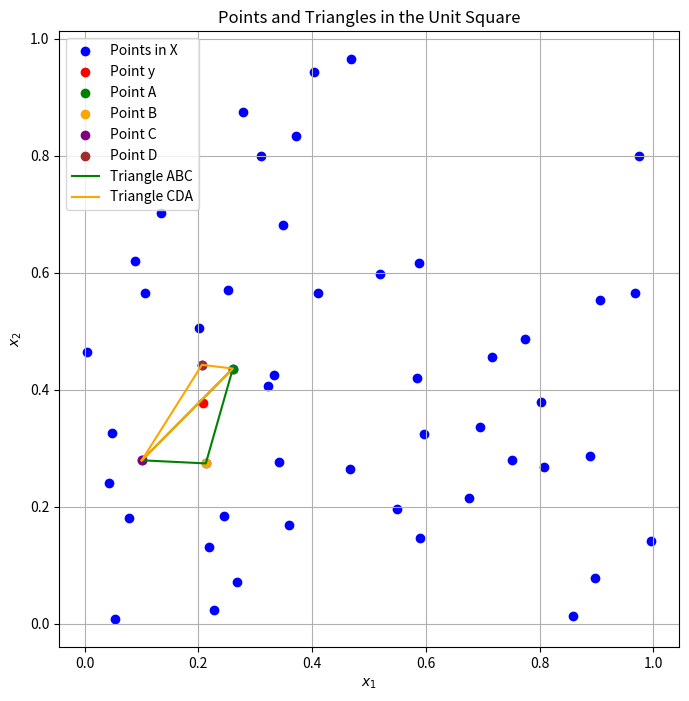

Python code for this plot:
import numpy as np
import matplotlib.pyplot as plt

rng = np.random.default_rng(2024)

X = rng.uniform(size=(50,2))
y = rng.uniform(size=(2,))

####Question1

def find_A(X, y):
    valid_points = X[(X[:, 0] > y[0]) & (X[:, 1] > y[1])]
    if len(valid_points) == 0:
        return np.nan, np.nan
    distances = np.sqrt(np.sum((valid_points-y)**2, axis=1))
    return valid_points[np.argmin(distances)]

def find_B(X, y):
    valid_points = X[(X[:, 0] > y[0]) & (X[:, 1] < y[1])]
    if len(valid_points) == 0:
        return np.nan, np.nan
    distances = np.sqrt(np.sum((valid_points-y)**2, axis=1)) 
    return valid_points[np.argmin(distances)]

def find_C(X, y):
    valid_points = X[(X[:, 0] < y[0]) & (X[:, 1] < y[1])]
    if len(valid_points) == 0:
        return np.nan, np.nan
    distances = np.sqrt(np.sum((valid_points-y)**2, axis=1))
    return valid_points[np.argmin(distances)]

def find_D(X, y):
    valid_points = X[(X[:, 0] < y[0]) & (X[:, 1] > y[1])]
    if len(valid_points) == 0:
        return np.nan, np.nan
    distances = np.sqrt(np.sum((valid_points-y)**2, axis=1))
    return valid_points[np.argmin(distances)]

# Finding points A, B, C, and D
A = find_A(X, y)
B = find_B(X, y)
C = find_C(X, y)
D = find_D(X, y)

def plot_points_and_triangles(X, y, A, B, C, D):
    plt.figure(figsize=(8, 8))
    plt.scatter(X[:, 0], X[:, 1], color='blue', label='Points in X')
    plt.scatter(y[0], y[1], color='red', label='Point y')
    
    if not np.isnan(A[0]):
        plt.scatter(A[0], A[1], color='green', label='Point A')
    if not np.isnan(B[0]):
        plt.scatter(B[0], B[1], color='orange', label='Point B')
    if not np.isnan(C[0]):
        plt.scatter(C[0], C[1], color='purple', label='Point C')
    if not np.isnan(D[0]):
        plt.scatter(D[0], D[1], color='brown', label='Point D')
    
    if not np.isnan(A[0]) and not np.isnan(B[0]) and not np.isnan(C[0]):
        plt.plot([A[0], B[0], C[0], A[0]], [A[1], B[1], C[1], A[1]], color='green', label='Triangle ABC')
    if not np.isnan(C[0]) and not np.isnan(D[0]) and not np.isnan(A[0]):
        plt.plot([C[0], D[0], A[0], C[0]], [C[1], D[1], A[1], C[1]], color='orange', label='Triangle CDA')
    
    plt.legend()
    plt.xlabel('$x_1$')
    plt.ylabel('$x_2$')
    plt.title('Points and Triangles in the Unit Square')
    plt.grid(True)
    plt.show()

plot_points_and_triangles(X, y, A, B, C, D)


####Question2

def barycentric_coordinates(A, B, C, y):
    denom = (B[1] - C[1]) * (A[0] - C[0]) + (C[0] - B[0]) * (A[1] - C[1])
    r1 = ((B[1] - C[1]) * (y[0] - C[0]) + (C[0] - B[0]) * (y[1] - C[1])) / denom
    r2 = ((C[1] - A[1]) * (y[0] - C[0]) + (A[0] - C[0]) * (y[1] - C[1])) / denom
    r3 = 1 - r1 - r2
    return r1, r2, r3


def calculate_barycentric_coordinates(A, B, C, D, y):
    results = {}
    r_ABC = r_CDA = None
    if not np.isnan(A[0]) and not np.isnan(B[0]) and not np.isnan(C[0]):
        r_ABC_1, r_ABC_2, r_ABC_3 = barycentric_coordinates(A, B, C, y)
        results['ABC'] = (r_ABC_1, r_ABC_2, r_ABC_3)
        print(f'Barycentric coordinates in triangle ABC: r1 = {r_ABC_1:.4f}, r2 = {r_ABC_2:.4f}, r3 = {r_ABC_3:.4f}')
        r_ABC = (r_ABC_1, r_ABC_2, r_ABC_3)
    if not np.isnan(C[0]) and not np.isnan(D[0]) and not np.isnan(A[0]):
        r_CDA_1, r_CDA_2, r_CDA_3 = barycentric_coordinates(C, D, A, y)
        results['CDA'] = (r_CDA_1, r_CDA_2, r_CDA_3)
        print(f'Barycentric coordinates in triangle CDA: r1 = {r_CDA_1:.4f}, r2 = {r_CDA_2:.4f}, r3 = {r_CDA_3:.4f}')
        r_CDA = (r_CDA_1, r_CDA_2, r_CDA_3)
    return results, r_ABC, r_CDA


####Question3

f = lambda x: x[0]*x[1]
F = np.array([f(x) for x in X])

def approximation(A, B, C, D, r_ABC_1, r_ABC_2, r_ABC_3, r_CDA_1, r_CDA_2, r_CDA_3):
    """**Algorithm:**"""
    """
    1. Compute $A$, $B$, $C$, and $D$. If not possible return `NaN`.
    2. If $y$ is inside the triangle $ABC$ return $r^{ABC}_1 f(A) + r^{ABC}_2 f(B) + r^{ABC}_3 f(C)$.
    3. If $y$ is inside the triangle $CDA$ return $r^{CDA}_1 f(C) + r^{CDA}_2 f(D) + r^{CDA}_3 f(A)$.
    4. Return `NaN`."""
    
    if not np.isnan(A[0]) and not np.isnan(B[0]) and not np.isnan(C[0]) and r_ABC_1 >= 0 and r_ABC_1 <= 1 and r_ABC_2 >= 0 and r_ABC_2 <= 1 and r_ABC_3 >= 0 and r_ABC_3 <= 1:
        return r_ABC_1 * f(A) + r_ABC_2 * f(B) + r_ABC_3 * f(C)
    elif not np.isnan(C[0]) and not np.isnan(D[0]) and not np.isnan(A[0]) and r_CDA_1 >= 0 and r_CDA_2 >= 0 and r_CDA_3 >= 0 and r_CDA_1 <= 1 and r_CDA_2 <= 1 and r_CDA_3 <= 1:
        return r_CDA_1 * f(C) + r_CDA_2 * f(D) + r_CDA_3 * f(A)
    else:
        return np.nan

def run_approximation(A, B, C, D, r_ABC_1, r_ABC_2, r_ABC_3, r_CDA_1, r_CDA_2, r_CDA_3, y):
    approximation_y = approximation(A, B, C, D, r_ABC_1, r_ABC_2, r_ABC_3, r_CDA_1, r_CDA_2, r_CDA_3)
    true_y = f(y)
    print(f'Approximation of f(y): {approximation_y}')
    print(f'True value of f(y): {true_y}')
    return approximation_y, true_y


####Question4

Y = [(0.2,0.2),(0.8,0.2),(0.8,0.8),(0.8,0.2),(0.5,0.5)]


def q3_y1(X, Y):
    results = []

    for i in range(len(Y)):
        A_1 = find_A(X, Y[i])
        B_1 = find_B(X, Y[i])
        C_1 = find_C(X, Y[i])
        D_1 = find_D(X, Y[i])

        if not np.isnan(A_1[0]) and not np.isnan(B_1[0]) and not np.isnan(C_1[0]):
            r_ABC_1, r_ABC_2, r_ABC_3 = barycentric_coordinates(A_1, B_1, C_1, Y[i])

        if not np.isnan(C_1[0]) and not np.isnan(D_1[0]) and not np.isnan(A_1[0]):
            r_CDA_1, r_CDA_2, r_CDA_3 = barycentric_coordinates(C_1, D_1, A_1, Y[i])

        if not np.isnan(A_1[0]) and not np.isnan(B_1[0]) and not np.isnan(C_1[0]) and r_ABC_1 >= 0 and r_ABC_1 <= 1 and r_ABC_2 >= 0 and r_ABC_2 <= 1 and r_ABC_3 >= 0 and r_ABC_3 <= 1:
            approximation_y_1 = r_ABC_1 * f(A_1) + r_ABC_2 * f(B_1) + r_ABC_3 * f(C_1)
            true_y_1 = f(Y[i])
            print(f'Approximation of f(Y[{i}]): {approximation_y_1}')
            print(f'True value of f(Y[{i}]): {true_y_1}')
            results.append(approximation_y_1)
            continue

        elif not np.isnan(C_1[0]) and not np.isnan(D_1[0]) and not np.isnan(A_1[0]) and r_CDA_1 >= 0 and r_CDA_2 >= 0 and r_CDA_3 >= 0 and r_CDA_1 <= 1 and r_CDA_2 <= 1 and r_CDA_3 <= 1:
            approximation_y_1 = r_CDA_1 * f(C_1) + r_CDA_2 * f(D_1) + r_CDA_3 * f(A_1)
            true_y_1 = f(Y[i])
            print(f'Approximation of f(Y[{i}]): {approximation_y_1}')
            print(f'True value of f(Y[{i}]): {true_y_1}')
            results.append(approximation_y_1)
            continue

        else:
            true_y_1 = f(Y[i])
            print(f'No valid triangle found for Y[{i}].')
            print(f'True value of f(Y[{i}]): {true_y_1}')

    return results if results else np.nan